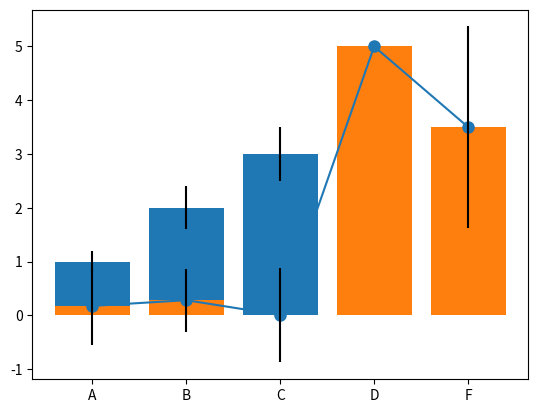

Python code for this plot: (Note: this script raises an exception after producing the figure.)
import pandas as pd
import numpy as np
import matplotlib.pyplot as plt
%matplotlib inline

# Creating a Series by passing a list of values
s = pd.Series([1,3,5,np.nan,6,8])
s

# Creating a DataFrame by passing a NumPy array, with a datetime index and labeled columns:
dates = pd.date_range('20191129', periods=6)
dates

# Make dataframe using an array with random numbers
df = pd.DataFrame(np.random.randn(6,4), index=dates, columns=list('ABCD'))
df

# check types of df  --> same type
df.dtypes

# Creating a DataFrame by passing a dict of objects that can be converted to series-like.
df2 = pd.DataFrame({ 'A' : 1., 
                    'B' : pd.Timestamp('20191129'),
                    'C' : pd.Series(1,index=list(range(4)),dtype='float32'),
                    'D' : np.array([3] * 4,dtype='int32'),
                    'E' : pd.Categorical(["test","train","test","train"]),
                    'F' : 'foo' })

df2

# check types of df2 --> different types
df2.dtypes

# head()
# df = pd.DataFrame(np.random.randn(6,4), index=dates, columns=list('ABCD'))
df.head()

df.head(2)

df.tail(3)

# Display the index, columns, and the underlying NumPy data:
df.index

# describe() shows a quick statistic summary of your data:
df.describe()

df.columns

df2.describe()

# Transposing your dataframe:
df.T

# Sorting by an axis:
df, df.sort_index(axis=0, ascending=False)

df,df.sort_index(axis=1, ascending=False)

# Sorting by values:
df.sort_values(by='B') #, ascending=False)

# Selecting a single column, which yields a Series
df['A']

# Selecting via [], which slices the rows.
df[0:3]

df['20191129':'20191201'] # 인덱스가 아닌 값인 경우는 지전된 범위가 다 선택된다.

df

df.loc[dates[0]]   # loc()

# Selecting on a multi-axis by label:
df.loc[:,['A','B']]

# df.loc[0:2,['C','D']]
# df.loc['20191129':'20191130',['C','D']]
# df.loc[dates[:2],['C','D']]

df

df.iloc[3]  # 결과는 차원축소형으로 표현됨.

# [다시 도전]
# Select data for first two days AND comumn 3,4 from df.
# Use iloc
df.iloc[:2,2:4]

# Select one item
df.iloc[1,1]

df

df[df.A > 0]

df[df > 0]

# Setting a new column automatically aligns the data by the indexes.
s1 = pd.Series([1,2,3,4,5,6], index=pd.date_range('20191129', periods=6))
s1

df

df['F'] = s1

df  # 기존 df의 구조에 맞춰서 확장, 재구성됨.

# Setting values by label:
df.at[dates[0],'A'] = 0
df

# Setting values by position (index):
df.iat[0,1] = 0
df

len(df), df.shape, df.size

# Setting by assigning with a NumPy array:
df.loc[:,'D'] = np.array([5] * len(df))
df

df.columns

# Reindexing allows you to change/add/delete the index on a specified axis.
df1 = df.reindex(index=dates[0:4], columns=list(df.columns) + ['E'])
df1

df1.loc[dates[0]:dates[1],'E'] = 1
df1

# To drop any rows that have missing data.
df1.dropna(how='any')

# Filling missing data.
df1.fillna(value=5)

# Get the boolean mask where values are nan.
pd.isna(df1)

df

df.mean()

df.mean(0)

df.mean(1)

df.std(0)

import numpy as np
import matplotlib.pyplot as plt
# 노트북 셀 내에 그림 출력
%matplotlib inline

# 막대그래프(bar graph)를 그린다.
means = [1, 2, 3]
stddevs = [0.2, 0.4, 0.5]
bar_labels = ['bar 1', 'bar 2', 'bar 3']

# plot bars
x_pos = list(range(len(bar_labels)))
plt.bar(x_pos, means, yerr=stddevs)

plt.show()

plt.plot(df.mean(0), '-o', ms=8)

# df의 평균(mean(0))과 표준편차를 이용한 바그래프
bar_labels = df.columns
# plot bars
plt.bar(bar_labels, df.mean(0), yerr=df.std(0))

df

df['A'].plot(marker='o', c='r', ms=8)

df['F'].plot(marker='o', c='r', ms=8)

df.plot(y='F', marker='o', c='r', ms=8)   # x-축은 날짜인덱스

# 두 개의 그래프를 한 축에 그리기
df['A','F'].plot(marker='o', c='r', ms=8)

df.plot(y=['A','F'], marker='o')

df.plot(kind='scatter',x='F',y='A', color='r', marker='o', s=32)  

df.plot(kind='scatter',x='B',y='C', color='blue', marker='d', s=50)  

df['A'].plot.bar()

df['F'].plot.bar()

df.plot(kind='bar', y='F')

df.plot(kind='bar',y=['A','C','F'])

df.mean(0), df.std(0), df.columns

# plot bars
# bar_labels = df.columns
# plt.bar(bar_labels, df.mean(0), yerr=df.std(0))
df.mean(0).plot.bar(yerr=df.std(0)) #, rot=0) 

x1 = np.arange(0.0, 5.0, 0.01)
y1 = np.sin(2*np.pi*x1)
plt.figure(figsize=(10,4))
plt.plot(x1, y1, 'o', ms = 4)

x1.shape, y1.shape

df = pd.DataFrame(dict(sine=y1), index=x1, columns=['sine'])
df.head()

df.tail()

pre_size = int(len(df) * 0.8)
post_size = len(df) - pre_size
pre, post = df.iloc[0:pre_size], df.iloc[pre_size:len(df)]
print(len(pre), len(post))

post.shape

post2 = post + np.random.normal(scale=0.2, size=len(post)).reshape(-1,1)

plt.figure(figsize=(10,5))
plt.plot(np.arange(0, len(pre)), pre, 'g', label="pre")
plt.plot(np.arange(len(pre), len(pre) + len(post)), post, 'b', marker='.', label="post")
plt.plot(np.arange(len(pre), len(pre) + len(post)), post2, 'r', label="post2")
plt.ylabel('Value')
plt.xlabel('Time Step')
plt.legend()
plt.show();

plt.figure(figsize=(10,5))
plt.plot(post, 'b', marker='.', label="post")
plt.plot(post2, 'r', label="post2")
plt.ylabel('Value')
plt.xlabel('Time Step')
plt.legend()
plt.show();

